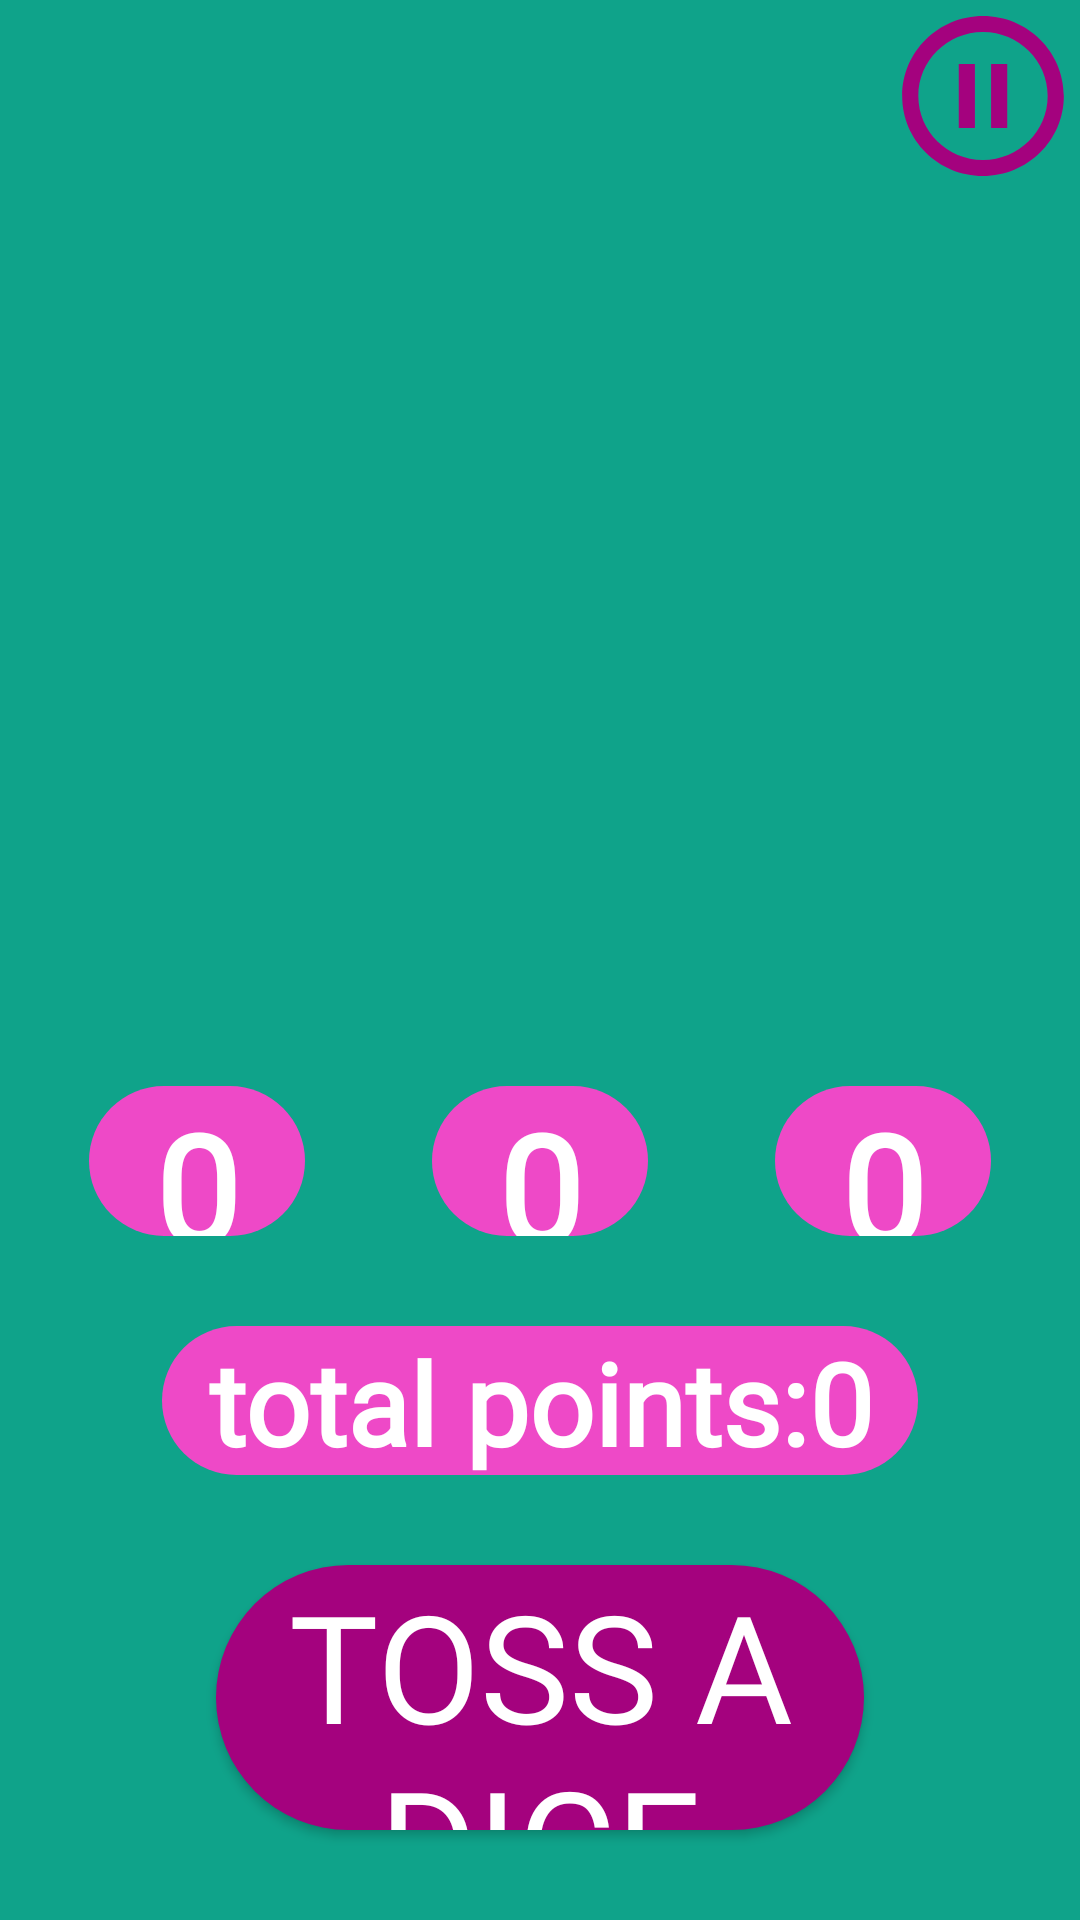

This screen was rendered from an Android layout file. Write that file and the resources it references.
<!-- AndroidManifest.xml: application theme Theme.MyCasino9 -->
<!-- res/layout/fragment_game_one_player.xml -->
<?xml version="1.0" encoding="utf-8"?>
<androidx.constraintlayout.widget.ConstraintLayout xmlns:android="http://schemas.android.com/apk/res/android"
    xmlns:tools="http://schemas.android.com/tools"
    android:layout_width="match_parent"
    android:layout_height="match_parent"
    xmlns:app="http://schemas.android.com/apk/res-auto"
    android:orientation="vertical"
    android:background="#0fa38a"
    tools:context=".view.fragments.GameOnePlayerFragment">


    <ImageView
        android:layout_width="match_parent"
        android:layout_height="match_parent"
        android:id="@+id/id_game_one_img"/>

    <androidx.appcompat.widget.AppCompatButton
        android:id="@+id/id_game_one_button_pause"
        android:layout_width="0dp"
        android:layout_height="0dp"
        android:background="@drawable/ic_pause"
        app:layout_constraintWidth_percent="0.18"
        app:layout_constraintHeight_percent="0.1"
        app:layout_constraintTop_toTopOf="parent"
        app:layout_constraintEnd_toEndOf="parent"/>

    <androidx.constraintlayout.widget.ConstraintLayout
        android:id="@+id/id_game_one_cs_pause"
        android:visibility="gone"
        android:layout_width="0dp"
        android:layout_height="0dp"
        android:orientation="vertical"
        app:layout_constraintStart_toStartOf="parent"
        app:layout_constraintEnd_toEndOf="parent"
        app:layout_constraintTop_toTopOf="parent"
        app:layout_constraintHeight_percent="0.6"
        app:layout_constraintBottom_toBottomOf="parent"
        app:layout_constraintWidth_percent="0.5">

        <androidx.appcompat.widget.AppCompatButton
            android:text="resume"
            android:textColor="@color/white"
            android:textSize="50sp"
            android:fontFamily="@font/creepster"
            app:layout_constraintBottom_toTopOf="@id/id_game_one_button_finish"
            android:background="@drawable/background_button_menu1"
            android:id="@+id/id_game_one_button_continue"
            android:layout_width="match_parent"
            android:layout_height="0dp"
            app:layout_constraintHeight_percent="0.18"
            app:layout_constraintTop_toTopOf="parent"/>

        <androidx.appcompat.widget.AppCompatButton
            android:textColor="@color/white"
            android:textSize="50sp"
            android:text="finish"
            android:fontFamily="@font/creepster"
            app:layout_constraintTop_toBottomOf="@id/id_game_one_button_continue"
            android:background="@drawable/background_button_menu1"
            android:id="@+id/id_game_one_button_finish"
            android:layout_width="match_parent"
            android:layout_height="0dp"
            app:layout_constraintHeight_percent="0.18"
            app:layout_constraintBottom_toBottomOf="parent"/>

    </androidx.constraintlayout.widget.ConstraintLayout>

    <ImageView
        android:id="@+id/id_game_one_iv_smile"
        android:layout_width="0dp"
        android:layout_height="0dp"
        app:layout_constraintHeight_percent="0.2"
        app:layout_constraintWidth_percent="0.4"
        app:layout_constraintTop_toTopOf="parent"
        app:layout_constraintStart_toStartOf="parent"
        app:layout_constraintEnd_toEndOf="parent"/>

    <TextView
        android:id="@+id/id_game_one_tv_cel_points"
        android:layout_width="0dp"
        android:layout_height="0dp"
        android:gravity="center"
        android:textColor="@color/white"
        android:textSize="90sp"
        android:fontFamily="@font/creepster"
        app:layout_constraintStart_toStartOf="parent"
        app:layout_constraintEnd_toEndOf="parent"
        app:layout_constraintTop_toBottomOf="@id/id_game_one_iv_smile"
        app:layout_constraintHeight_percent="0.2"
        app:layout_constraintWidth_percent="0.9"/>

    <androidx.constraintlayout.widget.ConstraintLayout
        android:id="@+id/id_game_one_cs_game"
        android:visibility="visible"
        android:layout_width="match_parent"
        android:layout_height="0dp"
        android:orientation="vertical"
        app:layout_constraintHeight_percent="0.6"
        app:layout_constraintStart_toStartOf="parent"
        app:layout_constraintEnd_toEndOf="parent"
        app:layout_constraintTop_toBottomOf="@id/id_game_one_tv_cel_points">

        <ImageView
            android:id="@+id/id_game_one_iv_dice1"
            android:layout_width="0dp"
            android:layout_height="0dp"
            app:layout_constraintEnd_toStartOf="@id/id_game_one_iv_dice2"
            app:layout_constraintTop_toTopOf="parent"
            app:layout_constraintStart_toStartOf="parent"
            app:layout_constraintHeight_percent="0.25"
            app:layout_constraintWidth_percent="0.27"/>

        <TextView
            android:background="@drawable/background_tv_menu1"
            android:id="@+id/id_game_one_tv_dice1_points"
            android:layout_width="0dp"
            android:layout_height="0dp"
            android:gravity="center"
            android:text="0"
            android:fontFamily="@font/creepster"
            android:textColor="@color/white"
            android:textStyle="bold"
            android:textSize="50sp"
            app:layout_constraintStart_toStartOf="@id/id_game_one_iv_dice1"
            app:layout_constraintEnd_toEndOf="@id/id_game_one_iv_dice1"
            app:layout_constraintTop_toBottomOf="@id/id_game_one_iv_dice1"
            app:layout_constraintHeight_percent="0.13"
            android:layout_marginTop="10dp"
            app:layout_constraintWidth_percent="0.2"/>

        <ImageView
            android:id="@+id/id_game_one_iv_dice2"
            android:layout_width="0dp"
            android:layout_height="0dp"
            app:layout_constraintEnd_toStartOf="@id/id_game_one_iv_dice3"
            app:layout_constraintTop_toTopOf="parent"
            app:layout_constraintStart_toEndOf="@id/id_game_one_iv_dice1"
            app:layout_constraintHeight_percent="0.25"
            app:layout_constraintWidth_percent="0.27"/>

        <TextView
            android:fontFamily="@font/creepster"
            android:id="@+id/id_game_one_tv_dice2_points"
            android:layout_width="0dp"
            android:layout_height="0dp"
            android:layout_marginTop="10dp"
            android:gravity="center"
            android:text="0"
            android:textColor="@color/white"
            android:textStyle="bold"
            android:textSize="50sp"
            android:background="@drawable/background_tv_menu1"
            app:layout_constraintStart_toStartOf="@id/id_game_one_iv_dice2"
            app:layout_constraintEnd_toEndOf="@id/id_game_one_iv_dice2"
            app:layout_constraintTop_toBottomOf="@id/id_game_one_iv_dice2"
            app:layout_constraintHeight_percent="0.13"
            app:layout_constraintWidth_percent="0.2"/>

        <ImageView
            android:id="@+id/id_game_one_iv_dice3"
            android:layout_width="0dp"
            android:layout_height="0dp"
            app:layout_constraintTop_toTopOf="parent"
            app:layout_constraintEnd_toEndOf="parent"
            app:layout_constraintStart_toEndOf="@id/id_game_one_iv_dice2"
            app:layout_constraintHeight_percent="0.25"
            app:layout_constraintWidth_percent="0.27"/>

        <TextView
            android:visibility="visible"
            android:id="@+id/id_game_one_tv_dice3_points"
            android:layout_width="0dp"
            android:layout_height="0dp"
            android:layout_marginTop="10dp"
            android:gravity="center"
            android:fontFamily="@font/creepster"
            android:text="0"
            android:textColor="@color/white"
            android:textStyle="bold"
            android:textSize="50sp"
            android:background="@drawable/background_tv_menu1"
            app:layout_constraintStart_toStartOf="@id/id_game_one_iv_dice3"
            app:layout_constraintEnd_toEndOf="@id/id_game_one_iv_dice3"
            app:layout_constraintTop_toBottomOf="@id/id_game_one_iv_dice3"
            app:layout_constraintHeight_percent="0.13"
            app:layout_constraintWidth_percent="0.2"/>

        <TextView
            android:id="@+id/id_game_one_tv_all_points"
            app:layout_constraintBottom_toTopOf="@id/id_game_one_button_throw_dice"
            app:layout_constraintTop_toBottomOf="@id/id_game_one_tv_dice3_points"
            android:layout_width="0dp"
            android:layout_height="0dp"
            android:gravity="center"
            android:fontFamily="@font/creepster"
            android:textColor="@color/white"
            android:textStyle="bold"
            android:textSize="38sp"
            android:text="total points:0"
            android:background="@drawable/background_tv_menu1"
            app:layout_constraintHeight_percent="0.13"
            app:layout_constraintWidth_percent="0.7"
            app:layout_constraintStart_toStartOf="parent"
            app:layout_constraintEnd_toEndOf="parent"/>

        <androidx.appcompat.widget.AppCompatButton
            android:id="@+id/id_game_one_button_throw_dice"
            android:layout_width="0dp"
            android:layout_height="0dp"
            android:text="toss a dice"
            android:textSize="50sp"
            android:fontFamily="@font/creepster"
            android:textColor="@color/white"
            app:layout_constraintWidth_percent="0.6"
            app:layout_constraintHeight_percent="0.23"
            app:layout_constraintStart_toStartOf="parent"
            app:layout_constraintEnd_toEndOf="parent"
            app:layout_constraintBottom_toBottomOf="parent"
            android:background="@drawable/background_button_game"
            app:layout_constraintTop_toBottomOf="@id/id_game_one_tv_all_points"/>




    </androidx.constraintlayout.widget.ConstraintLayout>



</androidx.constraintlayout.widget.ConstraintLayout>
<!-- resources referenced by this layout -->
<resources>
  <!-- drawable background_button_game (drawable) -->
  <?xml version="1.0" encoding="utf-8"?>
  <shape xmlns:android="http://schemas.android.com/apk/res/android"
  
      android:shape="rectangle">
      <solid android:color="#a4027e" />
      <corners android:radius="60dp" />
  
  </shape>
  <!-- drawable background_button_menu1 (drawable) -->
  <?xml version="1.0" encoding="utf-8"?>
  <shape xmlns:android="http://schemas.android.com/apk/res/android"
  
      android:shape="rectangle">
      <solid android:color="#a4027e" />
      <corners android:radius="40dp" />
  
  </shape>
  <!-- drawable background_tv_menu1 (drawable) -->
  <?xml version="1.0" encoding="utf-8"?>
  <shape xmlns:android="http://schemas.android.com/apk/res/android"
  
      android:shape="rectangle">
      <solid android:color="#ee49c7" />
      <corners android:radius="40dp" />
  
  </shape>
  <!-- drawable ic_pause (drawable) -->
  <vector android:height="24dp" android:tint="#A4027E"
      android:viewportHeight="24" android:viewportWidth="24"
      android:width="24dp" xmlns:android="http://schemas.android.com/apk/res/android">
      <path android:fillColor="@android:color/white" android:pathData="M9,16h2L11,8L9,8v8zM12,2C6.48,2 2,6.48 2,12s4.48,10 10,10 10,-4.48 10,-10S17.52,2 12,2zM12,20c-4.41,0 -8,-3.59 -8,-8s3.59,-8 8,-8 8,3.59 8,8 -3.59,8 -8,8zM13,16h2L15,8h-2v8z"/>
  </vector>
  <style name="Theme.MyCasino9" parent="Theme.MaterialComponents.DayNight.NoActionBar">
          
          <item name="colorPrimary">@color/purple_500</item>
          <item name="colorPrimaryVariant">@color/purple_700</item>
          <item name="colorOnPrimary">@color/white</item>
          
          <item name="colorSecondary">@color/teal_200</item>
          <item name="colorSecondaryVariant">@color/teal_700</item>
          <item name="colorOnSecondary">@color/black</item>
          
          <item name="android:statusBarColor">?attr/colorPrimaryVariant</item>
          
      </style>
  <!-- not gathered from this repository: default colours our renderer supplied (Android Studio template values) -->
  <color name="purple_500">#FF6200EE</color>
  <color name="purple_700">#FF3700B3</color>
  <color name="teal_200">#FF03DAC5</color>
  <color name="teal_700">#FF018786</color>
  <color name="black">#FF000000</color>
  <color name="white">#FFFFFFFF</color>
</resources>
